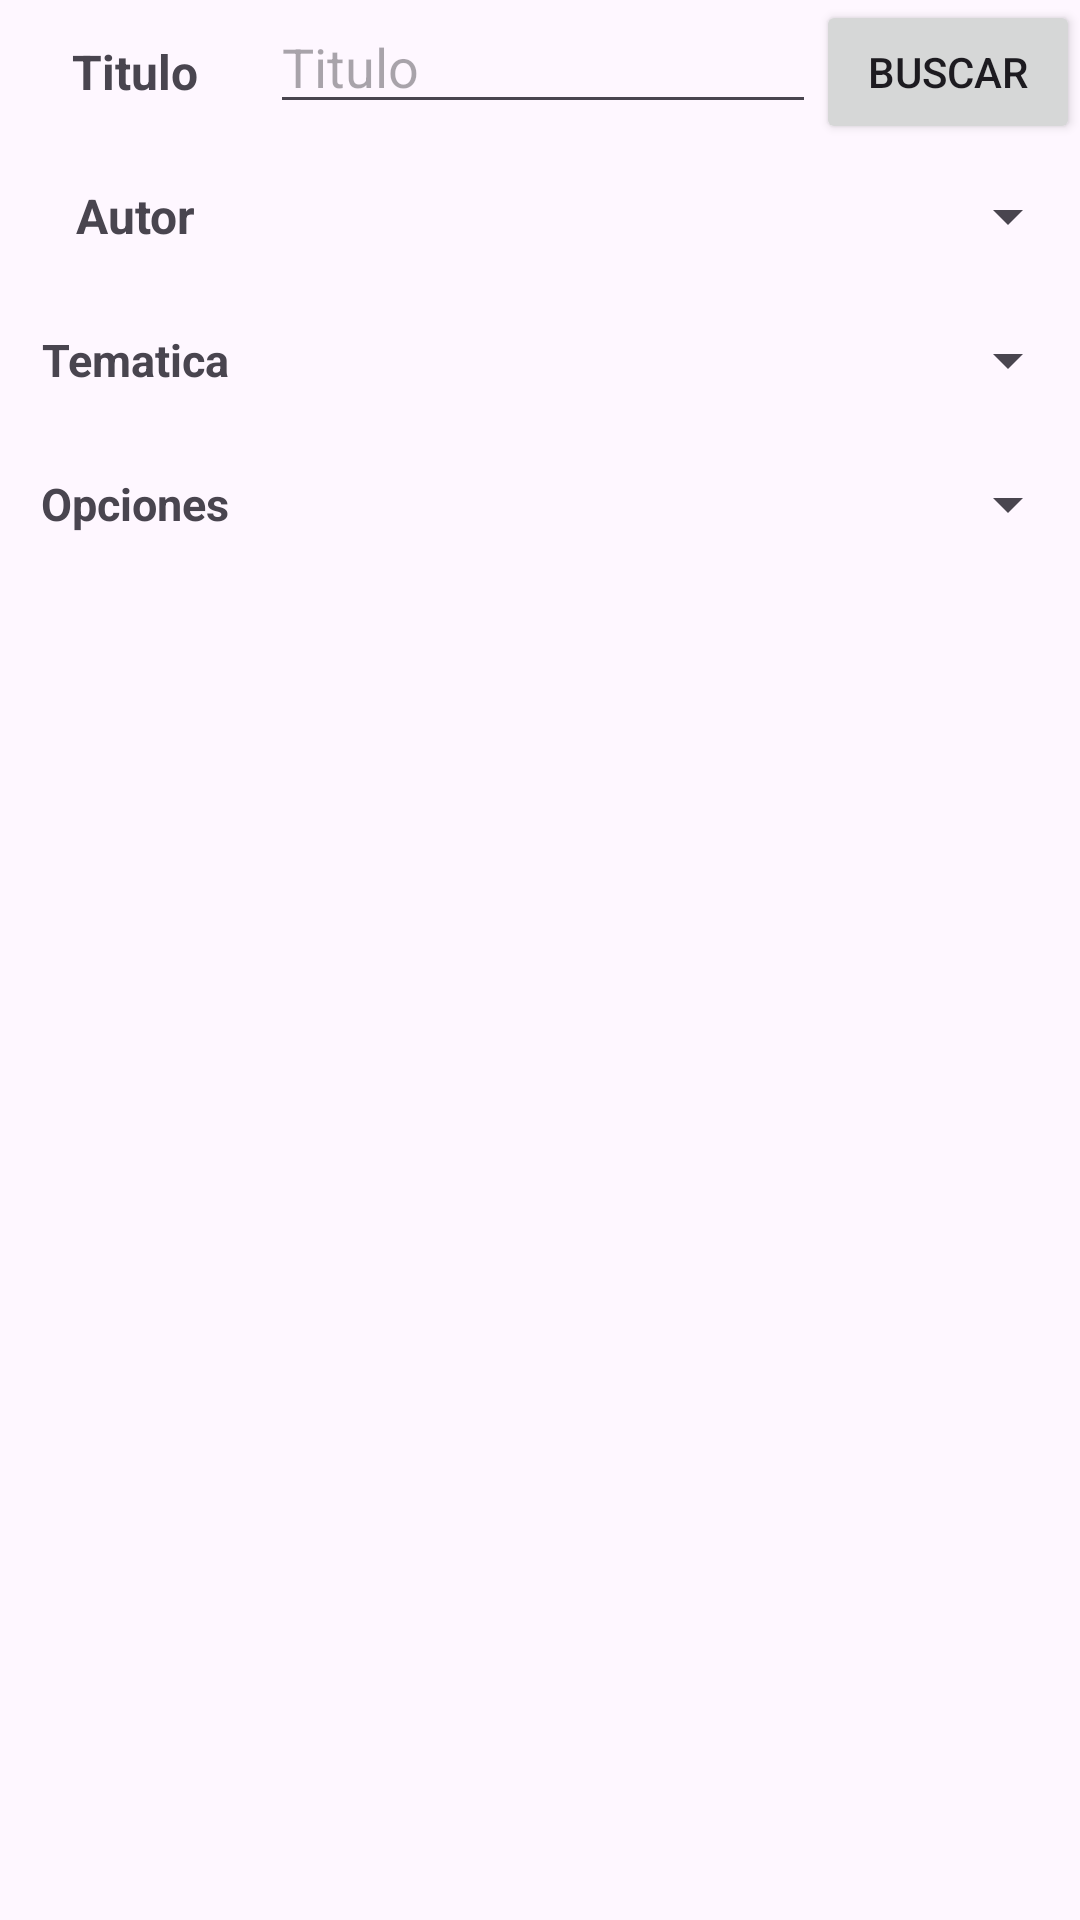

The Android layout XML behind this screen, and the referenced resources:
<!-- AndroidManifest.xml: application theme Theme.Biblio -->
<!-- res/layout/activity_busqueda.xml -->
<?xml version="1.0" encoding="utf-8"?>
<LinearLayout xmlns:android="http://schemas.android.com/apk/res/android"
    xmlns:app="http://schemas.android.com/apk/res-auto"
    xmlns:tools="http://schemas.android.com/tools"
    android:id="@+id/Layout"
    android:layout_width="match_parent"
    android:layout_height="match_parent"
    android:orientation="vertical"
    tools:context=".BusquedaActivity">

    <LinearLayout
        android:layout_width="match_parent"
        android:layout_height="wrap_content"
        android:orientation="horizontal">

        <TextView
            android:id="@+id/textBusquedaLibro"
            android:layout_width="90dp"
            android:layout_height="match_parent"
            android:gravity="center"
            android:text="@string/BusquedaLibroTitulo"
            android:textAlignment="center"
            android:textIsSelectable="false"
            android:textSize="16sp"
            android:textStyle="bold" />

        <EditText
            android:id="@+id/editTextBusquedaTitulo"
            android:layout_width="0dp"
            android:layout_height="wrap_content"
            android:layout_weight="1"
            android:autofillHints="@string/BusquedaLibroTitulo"
            android:ems="10"
            android:hint="@string/BusquedaLibroTitulo"
            android:inputType="text" />

        <Button
            android:id="@+id/buttonBusquedaBuscar"
            android:layout_width="wrap_content"
            android:layout_height="wrap_content"
            android:onClick="buscarLibro"
            android:text="@string/BusquedaLibroButtonBuscar" />
    </LinearLayout>

    <LinearLayout
        android:layout_width="match_parent"
        android:layout_height="wrap_content"
        android:orientation="horizontal">

        <TextView
            android:id="@+id/textBusquedaAutor"
            android:layout_width="90dp"
            android:layout_height="match_parent"
            android:gravity="center"
            android:text="@string/BusquedaLibroAutor"
            android:textAlignment="center"
            android:textIsSelectable="false"
            android:textSize="16sp"
            android:textStyle="bold" />

        <Spinner
            android:id="@+id/spinnerBusquedaAutor"
            android:layout_width="match_parent"
            android:layout_height="48dp" />

    </LinearLayout>

    <LinearLayout
        android:layout_width="match_parent"
        android:layout_height="wrap_content"
        android:orientation="horizontal">

        <TextView
            android:id="@+id/textBusquedaTematica"
            android:layout_width="90dp"
            android:layout_height="match_parent"
            android:gravity="center"
            android:text="@string/BusquedaLibroTematica"
            android:textAlignment="center"
            android:textIsSelectable="false"
            android:textSize="15sp"
            android:textStyle="bold" />

        <Spinner
            android:id="@+id/spinnerBusquedaTematica"
            android:layout_width="match_parent"
            android:layout_height="48dp" />

    </LinearLayout>

    <LinearLayout
        android:layout_width="match_parent"
        android:layout_height="wrap_content"
        android:orientation="horizontal">

        <TextView
            android:id="@+id/textBusquedaBooleanos"
            android:layout_width="90dp"
            android:layout_height="match_parent"
            android:gravity="center"
            android:text="@string/BusquedaLibroBooleanos"
            android:textAlignment="center"
            android:textIsSelectable="false"
            android:textSize="15sp"
            android:textStyle="bold" />

        <Spinner
            android:id="@+id/spinnerBusquedaBooleanos"
            android:layout_width="match_parent"
            android:layout_height="48dp" />
    </LinearLayout>

    <androidx.recyclerview.widget.RecyclerView
        android:id="@+id/listaBusquedaButton"
        android:layout_width="match_parent"
        android:layout_height="match_parent" />

</LinearLayout>
<!-- resources referenced by this layout -->
<resources>
  <string name="BusquedaLibroAutor">Autor</string>
  <string name="BusquedaLibroBooleanos">Opciones</string>
  <string name="BusquedaLibroButtonBuscar">Buscar</string>
  <string name="BusquedaLibroTematica">Tematica</string>
  <string name="BusquedaLibroTitulo">Titulo</string>
  <style name="Theme.Biblio" parent="Base.Theme.Biblio" />
  <style name="Base.Theme.Biblio" parent="Theme.Material3.DayNight.NoActionBar">
          
          <item name="colorPrimary">@color/zxing_possible_result_points</item>
      </style>
</resources>
